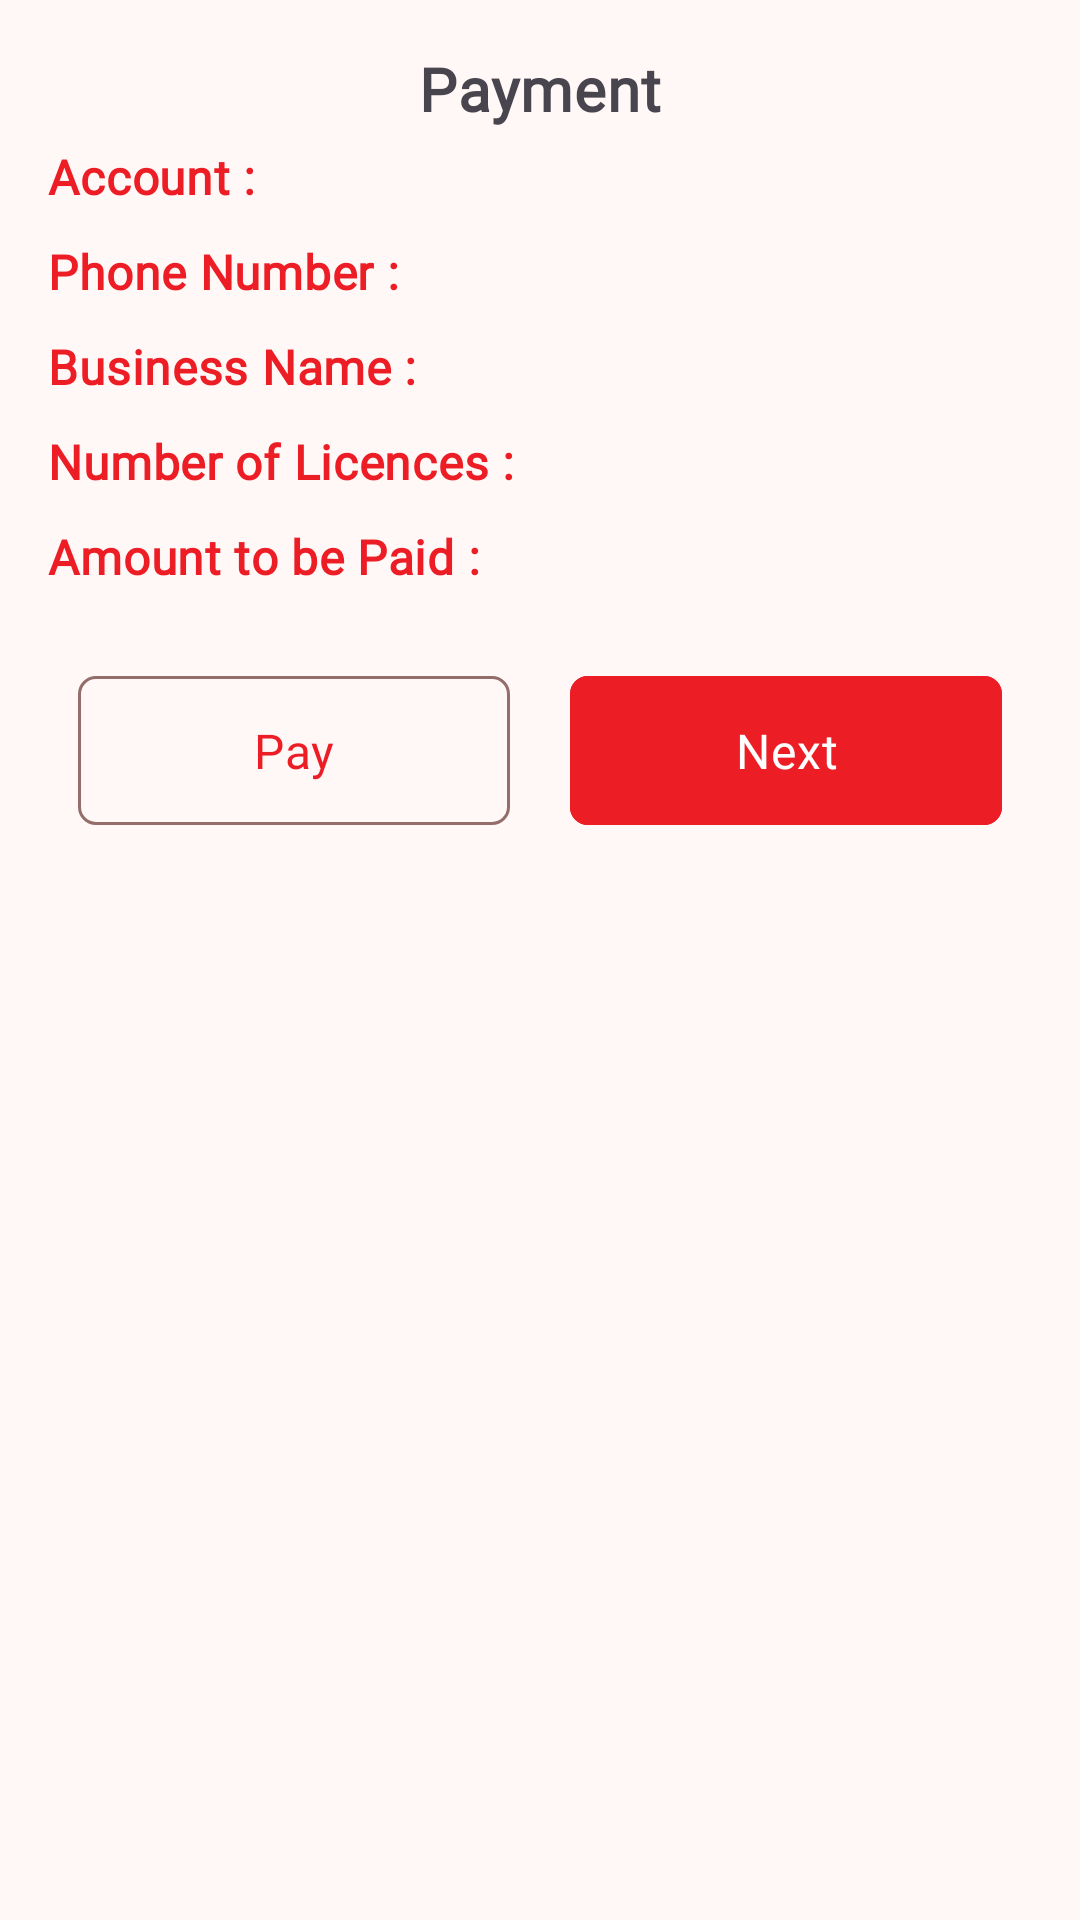

Write the Android layout XML for this screen, with the resource values it uses.
<!-- AndroidManifest.xml: application theme AppTheme -->
<!-- res/layout/activity_payment.xml -->
<?xml version="1.0" encoding="utf-8"?>
<LinearLayout xmlns:android="http://schemas.android.com/apk/res/android"
    xmlns:app="http://schemas.android.com/apk/res-auto"
    xmlns:tools="http://schemas.android.com/tools"
    android:id="@+id/main"
    android:layout_width="match_parent"
    android:layout_height="match_parent"
    android:orientation="vertical"
    android:padding="16dp"
    tools:context=".ui.auth.payments.Payment">

    <TextView
        android:layout_width="match_parent"
        android:layout_height="wrap_content"
        android:text="Payment"
        android:textAlignment="center"
        android:textSize="20sp"
        android:textStyle="bold" />

    <LinearLayout
        android:layout_width="wrap_content"
        android:layout_height="wrap_content"
        android:layout_marginVertical="5dp"
        android:orientation="horizontal">

        <TextView
            android:layout_width="wrap_content"
            android:layout_height="wrap_content"
            android:text="Account :"
            android:textColor="@color/md_theme_primary"
            android:textSize="16sp"
            android:textStyle="bold" />

        <TextView

            android:layout_width="wrap_content"
            android:layout_height="wrap_content"
            android:layout_marginStart="10dp"
            android:text=""
            android:textSize="16sp"
            android:textStyle="bold" />

    </LinearLayout>

    <LinearLayout
        android:layout_width="wrap_content"
        android:layout_height="wrap_content"
        android:layout_marginVertical="5dp"
        android:orientation="horizontal">

        <TextView
            android:layout_width="wrap_content"
            android:layout_height="wrap_content"
            android:text="Phone Number :"
            android:textColor="@color/md_theme_primary"
            android:textSize="16sp"
            android:textStyle="bold" />

        <TextView

            android:layout_width="wrap_content"
            android:layout_height="wrap_content"
            android:layout_marginStart="10dp"
            android:text=""
            android:textSize="16sp"
            android:textStyle="bold" />

    </LinearLayout>

    <LinearLayout
        android:layout_width="wrap_content"
        android:layout_height="wrap_content"
        android:layout_marginVertical="5dp"
        android:orientation="horizontal">

        <TextView
            android:layout_width="wrap_content"
            android:layout_height="wrap_content"
            android:text="Business Name :"
            android:textColor="@color/md_theme_primary"
            android:textSize="16sp"
            android:textStyle="bold" />

        <TextView

            android:layout_width="wrap_content"
            android:layout_height="wrap_content"
            android:layout_marginStart="10dp"
            android:text=""
            android:textSize="16sp"
            android:textStyle="bold" />

    </LinearLayout>

    <LinearLayout
        android:layout_width="wrap_content"
        android:layout_height="wrap_content"
        android:layout_marginVertical="5dp"
        android:orientation="horizontal">

        <TextView
            android:layout_width="wrap_content"
            android:layout_height="wrap_content"
            android:text="Number of Licences :"
            android:textColor="@color/md_theme_primary"
            android:textSize="16sp"
            android:textStyle="bold" />

        <TextView

            android:layout_width="wrap_content"
            android:layout_height="wrap_content"
            android:layout_marginStart="10dp"
            android:text=""
            android:textSize="16sp"
            android:textStyle="bold" />

    </LinearLayout>

    <LinearLayout
        android:layout_width="wrap_content"
        android:layout_height="wrap_content"
        android:layout_marginVertical="5dp"
        android:orientation="horizontal">

        <TextView
            android:layout_width="wrap_content"
            android:layout_height="wrap_content"
            android:text="Amount to be Paid :"
            android:textColor="@color/md_theme_primary"
            android:textSize="16sp"
            android:textStyle="bold" />

        <TextView

            android:layout_width="wrap_content"
            android:layout_height="wrap_content"
            android:layout_marginStart="10dp"
            android:text=""
            android:textSize="16sp"
            android:textStyle="bold" />

    </LinearLayout>

    <LinearLayout
        android:layout_width="match_parent"
        android:layout_height="wrap_content"
        android:orientation="horizontal">

        <com.google.android.material.button.MaterialButton
            android:id="@+id/btnInitiatePayment"
            style="@style/Widget.Material3.Button.OutlinedButton"
            android:layout_width="wrap_content"
            android:layout_height="wrap_content"
            android:layout_marginHorizontal="10dp"
            android:layout_marginTop="20dp"
            android:layout_weight="1"
            android:fontFamily="@font/samsungsans_medium"
            android:paddingTop="14dp"
            android:paddingBottom="14dp"
            android:text="Pay"
            android:textAllCaps="false"
            android:textColor="@color/colorPrimary"
            android:textSize="16sp"
            app:cornerRadius="6dp"
            app:elevation="0dp" />

        <com.google.android.material.button.MaterialButton
            android:id="@+id/btnNext"
            android:layout_width="wrap_content"
            android:layout_height="wrap_content"
            android:layout_marginHorizontal="10dp"
            android:layout_marginTop="20dp"
            android:layout_weight="1"
            android:backgroundTint="@color/accentColor"
            android:fontFamily="@font/samsungsans_medium"
            android:paddingTop="14dp"
            android:paddingBottom="14dp"
            android:text="Next"
            android:textAllCaps="false"
            android:textColor="@color/white"
            android:textSize="16sp"
            app:cornerRadius="6dp"
            app:elevation="0dp" />
    </LinearLayout>

</LinearLayout>
<!-- resources referenced by this layout -->
<resources>
  <color name="accentColor">#ec1d25</color>
  <color name="colorPrimary">#ec1d25</color>
  <color name="md_theme_primary">#ec1d25</color>
  <color name="white">#FFFFFFFF</color>
  <color name="md_theme_onPrimary">#FFFFFF</color>
  <color name="md_theme_primaryContainer">#E61722</color>
  <color name="md_theme_onPrimaryContainer">#FFFFFF</color>
  <color name="md_theme_secondary">#A50010</color>
  <color name="md_theme_onSecondary">#FFFFFF</color>
  <color name="md_theme_secondaryContainer">#E61722</color>
  <color name="md_theme_onSecondaryContainer">#FFFFFF</color>
  <color name="md_theme_tertiary">#A50010</color>
  <color name="md_theme_onTertiary">#FFFFFF</color>
  <color name="md_theme_tertiaryContainer">#E61722</color>
  <color name="md_theme_onTertiaryContainer">#FFFFFF</color>
  <color name="md_theme_error">#BA1A1A</color>
  <color name="md_theme_onError">#FFFFFF</color>
  <color name="md_theme_errorContainer">#FFDAD6</color>
  <color name="md_theme_onErrorContainer">#410002</color>
  <color name="md_theme_background">#FFF8F7</color>
  <color name="md_theme_onBackground">#291715</color>
  <color name="md_theme_surface">#FFF8F7</color>
  <color name="md_theme_onSurface">#291715</color>
  <color name="md_theme_surfaceVariant">#FFDAD6</color>
  <color name="md_theme_onSurfaceVariant">#5E3F3C</color>
  <color name="md_theme_outline">#936E6A</color>
  <color name="md_theme_outlineVariant">#E8BCB8</color>
  <color name="md_theme_inverseSurface">#402B29</color>
  <color name="md_theme_inverseOnSurface">#FFEDEA</color>
  <color name="md_theme_inversePrimary">#FFB4AC</color>
  <color name="md_theme_primaryFixed">#FFDAD6</color>
  <color name="md_theme_onPrimaryFixed">#410002</color>
  <color name="md_theme_primaryFixedDim">#FFB4AC</color>
  <color name="md_theme_onPrimaryFixedVariant">#93000D</color>
  <color name="md_theme_secondaryFixed">#FFDAD6</color>
  <color name="md_theme_onSecondaryFixed">#410002</color>
  <color name="md_theme_secondaryFixedDim">#FFB4AC</color>
  <color name="md_theme_onSecondaryFixedVariant">#93000D</color>
  <color name="md_theme_tertiaryFixed">#FFDAD6</color>
  <color name="md_theme_onTertiaryFixed">#410002</color>
  <color name="md_theme_tertiaryFixedDim">#FFB4AC</color>
  <color name="md_theme_onTertiaryFixedVariant">#93000D</color>
  <color name="md_theme_surfaceDim">#F5D2CE</color>
  <color name="md_theme_surfaceBright">#FFF8F7</color>
  <color name="md_theme_surfaceContainerLowest">#FFFFFF</color>
  <color name="md_theme_surfaceContainerLow">#FFF0EE</color>
  <color name="md_theme_surfaceContainer">#FFE9E6</color>
  <color name="md_theme_surfaceContainerHigh">#FFE2DE</color>
  <color name="md_theme_surfaceContainerHighest">#FEDBD7</color>
</resources>
